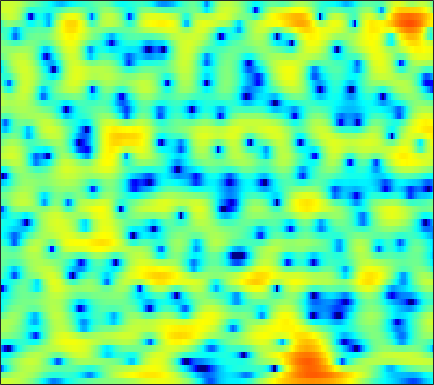

The table this chart was drawn from, first rows:
3.354, 3.4059, 3.4347, 3.4178, 3.3737, 3.2654, 3.0928, 2.9253, 2.6513, 2.3128, 1.9057, 1.551, 1.0105, 0.37635, -0.16525, -0.97947, -1.9156, -2.7049, -3.886, -5.2255, -6.7286, -7.9501, -9.633, -11.127
-0.4532, -0.1779, 0.2604, 0.7348, 1.085, 1.516, 1.878, 2.094, 2.3, 2.404, 2.4, 2.327, 2.134, 1.829, 1.53, 1.039, 0.4464, -0.06066, -0.8009, -1.59, -2.384, -2.946, -3.596, -4.075
-14.37, -10.6, -7.12, -4.635, -3.181, -1.63, -0.4137, 0.3218, 1.106, 1.694, 2.112, 2.322, 2.475, 2.5, 2.438, 2.259, 1.984, 1.72, 1.304, 0.8326, 0.3375, -0.03967, -0.5281, -0.9708
-4.316, -3.837, -3.071, -2.209, -1.537, -0.6486, 0.1897, 0.769, 1.459, 2.048, 2.527, 2.807, 3.068, 3.195, 3.195, 3.07, 2.794, 2.475, 1.882, 1.079, 0.02719, -0.9644, -2.63, -4.817
-6.553, -6.394, -6.085, -5.572, -5.036, -4.146, -3.139, -2.362, -1.36, -0.4432, 0.3659, 0.8895, 1.473, 1.917, 2.16, 2.369, 2.449, 2.419, 2.258, 1.968, 1.546, 1.148, 0.5313, -0.1255
-11.49, -13.76, -19.27, -36.55, -21.08, -13.69, -9.72, -7.66, -5.623, -4.12, -2.979, -2.314, -1.604, -1.049, -0.7014, -0.2915, 0.09052, 0.3658, 0.7257, 1.081, 1.418, 1.652, 1.945, 2.226
-4.352, -4.785, -5.264, -5.475, -5.417, -5.084, -4.599, -4.237, -3.856, -3.659, -3.682, -3.861, -4.295, -4.876, -5.308, -5.652, -5.427, -4.818, -3.592, -2.179, -0.7988, 0.1465, 1.262, 2.209
0.6317, 0.4875, 0.2742, 0.03679, -0.1535, -0.4277, -0.7573, -1.065, -1.588, -2.289, -3.232, -4.161, -5.778, -7.997, -10.28, -14.39, -16.38, -13.17, -8.675, -5.389, -2.938, -1.472, 0.1311, 1.401
1.972, 1.879, 1.713, 1.48, 1.258, 0.8872, 0.4163, -0.009426, -0.676, -1.47, -2.372, -3.099, -4.084, -4.997, -5.55, -5.975, -5.926, -5.568, -4.713, -3.562, -2.302, -1.375, -0.2284, 0.7586
1.713, 1.78, 1.837, 1.819, 1.742, 1.52, 1.144, 0.7504, 0.05397, -0.867, -2.024, -3.074, -4.755, -6.731, -8.282, -9.876, -9.798, -8.562, -6.359, -4.231, -2.393, -1.219, 0.08507, 1.097
-1.58, -0.8509, -0.02627, 0.5966, 0.923, 1.152, 1.161, 1.016, 0.6124, -0.04956, -0.9956, -1.92, -3.494, -5.47, -7.181, -9.146, -9.112, -7.621, -5.107, -2.868, -1.076, 0.007453, 1.152, 1.981
-6.391, -4.726, -3.098, -1.925, -1.264, -0.6295, -0.2222, -0.0507, 0.01677, -0.06957, -0.2929, -0.518, -0.8615, -1.206, -1.405, -1.503, -1.347, -1.079, -0.56, 0.07354, 0.7297, 1.19, 1.71, 2.083
-5.473, -4.91, -4.109, -3.315, -2.772, -2.112, -1.564, -1.232, -0.8945, -0.665, -0.54, -0.4906, -0.454, -0.4274, -0.3847, -0.2821, -0.1053, 0.0918, 0.4205, 0.7941, 1.188, 1.471, 1.796, 2.031
-6.538, -6.437, -5.848, -4.946, -4.216, -3.273, -2.469, -1.963, -1.439, -1.096, -0.9045, -0.8665, -0.9133, -1.024, -1.098, -1.156, -1.079, -0.878, -0.4157, 0.2004, 0.8789, 1.373, 1.952, 2.41
-21.41, -17.39, -10.92, -7.413, -5.656, -3.953, -2.753, -2.08, -1.425, -1.046, -0.9234, -1.046, -1.551, -2.49, -3.531, -5.252, -6.708, -6.651, -4.743, -2.24, -0.09609, 1.179, 2.471, 3.356
-5.803, -6.16, -5.975, -5.49, -5.088, -4.579, -4.012, -3.506, -2.751, -2.013, -1.503, -1.326, -1.48, -2.211, -3.206, -5.092, -7.107, -7.197, -4.631, -1.604, 0.7652, 2.094, 3.368, 4.133
-2.269, -3.109, -4.457, -6.197, -7.946, -11.21, -14.38, -13.23, -9.096, -5.766, -3.505, -2.304, -1.179, -0.4633, -0.1119, 0.2006, 0.5541, 0.9003, 1.482, 2.178, 2.852, 3.271, 3.657, 3.792
-1.616, -2.28, -3.403, -4.798, -6.047, -7.699, -8.657, -8.291, -6.656, -4.681, -2.895, -1.769, -0.5687, 0.3678, 0.9277, 1.479, 1.93, 2.216, 2.515, 2.734, 2.861, 2.895, 2.825, 2.62
-1.141, -1.408, -1.804, -2.219, -2.478, -2.696, -2.691, -2.524, -2.094, -1.478, -0.7888, -0.2444, 0.428, 0.9925, 1.337, 1.71, 1.927, 1.994, 1.987, 1.86, 1.646, 1.446, 1.146, 0.8333
-0.8369, -0.9146, -1.036, -1.162, -1.216, -1.235, -1.125, -0.9534, -0.5863, -0.09421, 0.4571, 0.8596, 1.361, 1.776, 1.989, 2.164, 2.136, 1.96, 1.532, 0.8653, -0.018, -0.7794, -1.749, -2.404
-1.187, -1.266, -1.55, -1.954, -2.282, -2.596, -2.593, -2.324, -1.64, -0.7415, 0.251, 0.9409, 1.757, 2.408, 2.761, 2.983, 2.947, 2.72, 2.058, 0.9096, -0.9326, -3.003, -7.456, -17.82
-3.619, -3.901, -4.827, -6.43, -8.187, -11.29, -13.88, -12.6, -8.828, -5.686, -3.356, -1.962, -0.4699, 0.6461, 1.318, 1.927, 2.272, 2.359, 2.202, 1.735, 0.9826, 0.2639, -0.7138, -1.281
-5.462, -5.858, -6.789, -8.232, -9.633, -11.8, -13.13, -12.66, -10.68, -8.489, -6.614, -5.401, -3.974, -2.713, -1.887, -0.8556, 0.01092, 0.5225, 1.069, 1.45, 1.705, 1.842, 1.998, 2.203
-4.923, -5.264, -5.811, -6.449, -6.976, -7.596, -8.105, -8.373, -8.646, -8.857, -8.867, -8.659, -7.958, -6.626, -5.394, -3.692, -2.116, -1.082, 0.09131, 1.042, 1.79, 2.251, 2.762, 3.168
-4.566, -4.855, -5.129, -5.324, -5.483, -5.747, -6.262, -6.847, -8.007, -9.954, -13.34, -18.11, -23.93, -13.69, -9.419, -5.666, -3.142, -1.652, -0.1063, 1.078, 1.994, 2.54, 3.122, 3.548
-7.925, -7.998, -7.014, -5.69, -4.834, -4.092, -3.769, -3.806, -4.185, -4.91, -5.9, -6.428, -6.461, -5.371, -4.202, -2.593, -1.203, -0.3193, 0.642, 1.42, 2.07, 2.489, 2.943, 3.29
-15.09, -13.66, -8.201, -4.729, -2.996, -1.427, -0.3824, 0.1201, 0.4758, 0.6353, 0.6737, 0.6702, 0.6751, 0.7002, 0.77, 0.7421, 0.6711, 0.5268, 0.2873, 0.1335, 0.2258, 0.5067, 1.072, 1.656
-2.074, -1.984, -1.381, -0.4852, 0.226, 1.121, 1.866, 2.312, 2.743, 2.984, 3.086, 3.033, 2.841, 2.434, 1.957, 1.069, -0.2843, -1.702, -4.354, -8.083, -10.46, -8.346, -4.65, -2.127
-1.083, -0.8818, -0.4809, 0.02951, 0.4658, 1.077, 1.615, 1.968, 2.36, 2.603, 2.691, 2.643, 2.418, 1.977, 1.455, 0.5456, -0.7915, -2.027, -4.085, -6.258, -7.25, -6.494, -4.533, -2.731
-3.568, -3.253, -2.715, -2.046, -1.489, -0.7246, -0.011, 0.4619, 0.9882, 1.38, 1.591, 1.661, 1.581, 1.37, 1.107, 0.6398, 0.08845, -0.3598, -0.9216, -1.321, -1.461, -1.378, -1.04, -0.5781
-8.251, -8.139, -7.29, -5.826, -4.622, -3.137, -1.839, -1.039, -0.2144, 0.3596, 0.7324, 0.878, 0.9426, 0.8678, 0.7722, 0.5623, 0.3756, 0.2195, 0.08533, 0.02832, 0.07993, 0.1889, 0.4085, 0.7052
-17.23, -31.42, -16.39, -9.639, -6.69, -4.018, -2.183, -1.196, -0.2846, 0.2645, 0.5387, 0.5769, 0.5072, 0.2989, 0.1066, -0.1244, -0.3349, -0.4017, -0.4063, -0.2948, -0.07168, 0.1682, 0.5519, 0.9918
-5.328, -5.499, -4.81, -3.396, -2.26, -0.8989, 0.1536, 0.6905, 1.08, 1.163, 0.9011, 0.5235, -0.1938, -1.072, -1.773, -2.519, -3.055, -3.149, -3.036, -2.66, -2.14, -1.661, -0.9094, -0.07794
0.9669, 1.106, 1.427, 1.835, 2.149, 2.518, 2.707, 2.72, 2.488, 1.93, 0.9581, -0.04782, -1.962, -4.426, -6.893, -10.52, -12.14, -11.23, -9.438, -8.284, -7.613, -7.133, -5.907, -4.036
2.457, 2.809, 3.209, 3.504, 3.667, 3.745, 3.623, 3.394, 2.876, 2.026, 0.8489, -0.3471, -2.36, -5.024, -7.602, -11.36, -13.42, -12.69, -11.51, -11.89, -14.8, -21.31, -20.84, -10.36
1.317, 1.951, 2.591, 3.032, 3.22, 3.282, 3.163, 2.904, 2.373, 1.621, 0.695, -0.1012, -1.233, -2.472, -3.306, -4.343, -4.991, -5.381, -5.676, -5.987, -6.265, -6.248, -5.531, -4.063
-0.6349, 0.1044, 0.8483, 1.374, 1.603, 1.73, 1.623, 1.383, 0.8386, 0.08114, -0.8491, -1.536, -2.328, -2.801, -2.843, -2.686, -2.34, -2.004, -1.6, -1.171, -0.7581, -0.4128, 0.06215, 0.5587
-2.635, -2.269, -1.799, -1.32, -0.9347, -0.5258, -0.4265, -0.5633, -1.205, -2.402, -4.365, -6.395, -9.269, -9.446, -7.492, -4.508, -2.314, -0.9942, 0.3142, 1.285, 2.011, 2.418, 2.808, 3.024
-6.555, -7.877, -8.682, -7.269, -5.559, -3.616, -2.359, -1.926, -1.968, -2.759, -4.359, -6.066, -8.682, -8.665, -6.483, -3.494, -1.133, 0.1956, 1.565, 2.528, 3.176, 3.488, 3.709, 3.726
-7.5, -10.36, -13.16, -9.986, -7.021, -4.227, -2.373, -1.54, -0.8783, -0.681, -0.7276, -0.8087, -0.8878, -0.6482, -0.276, 0.4073, 1.196, 1.715, 2.316, 2.744, 2.976, 3.027, 2.928, 2.638
-1.706, -2.178, -2.428, -2.186, -1.732, -1.004, -0.277, 0.193, 0.6757, 0.9978, 1.199, 1.28, 1.39, 1.474, 1.523, 1.627, 1.728, 1.771, 1.792, 1.734, 1.579, 1.381, 0.9791, 0.3804
1.235, 1.018, 0.8534, 0.8452, 0.913, 1.108, 1.327, 1.509, 1.712, 1.862, 1.918, 1.897, 1.809, 1.616, 1.434, 1.122, 0.734, 0.4502, 0.05002, -0.3306, -0.6841, -0.9559, -1.378, -1.948
2.443, 2.207, 1.958, 1.823, 1.797, 1.863, 2.006, 2.126, 2.272, 2.345, 2.31, 2.2, 1.869, 1.365, 0.8693, 0.01051, -1.009, -1.841, -2.892, -3.681, -4.03, -4.019, -3.802, -3.593
2.371, 1.873, 1.316, 0.9853, 0.9608, 1.178, 1.633, 2.015, 2.484, 2.808, 2.929, 2.847, 2.473, 1.763, 0.9575, -0.5237, -2.568, -4.663, -8.387, -12.67, -12.25, -9.447, -6.427, -4.418
0.2321, -1.123, -3.121, -4.698, -4.754, -3.175, -1.057, 0.3502, 1.821, 2.823, 3.376, 3.502, 3.351, 2.778, 2.047, 0.6953, -1.209, -2.964, -5.781, -8.214, -8.289, -6.949, -4.843, -3.125
-2.647, -4.356, -7.7, -12.79, -13.22, -7.552, -3.296, -1.102, 0.9859, 2.328, 3.135, 3.443, 3.488, 3.169, 2.723, 1.873, 0.8054, -0.08817, -1.237, -2.201, -2.826, -3.028, -3.007, -2.686
-3.997, -3.963, -3.866, -3.498, -2.936, -1.745, -0.3597, 0.7052, 1.882, 2.785, 3.357, 3.586, 3.588, 3.303, 2.934, 2.213, 1.31, 0.5219, -0.6183, -1.835, -3.101, -4.054, -5.354, -6.411
-6.841, -4.857, -2.889, -1.365, -0.4203, 0.7152, 1.703, 2.335, 3.019, 3.528, 3.795, 3.824, 3.663, 3.245, 2.756, 1.901, 0.8044, -0.1378, -1.58, -3.225, -5.086, -6.75, -9.587, -14.28
-5.176, -3.512, -1.643, -0.1866, 0.7016, 1.667, 2.438, 2.864, 3.312, 3.571, 3.63, 3.507, 3.179, 2.597, 1.957, 0.8593, -0.5343, -1.774, -3.661, -5.74, -7.634, -8.802, -9.739, -10.02
-1.194, -0.6227, 0.1396, 0.8346, 1.317, 1.861, 2.309, 2.564, 2.844, 2.941, 2.91, 2.769, 2.396, 1.776, 1.1, -0.08296, -1.671, -3.273, -6.068, -10.03, -16.33, -20.68, -14.75, -10.09
0.3145, 0.4126, 0.5096, 0.6038, 0.6642, 0.7537, 0.8621, 1.006, 1.156, 1.328, 1.424, 1.454, 1.299, 0.9251, 0.5158, -0.2855, -1.45, -2.482, -4.239, -6.269, -8.056, -8.576, -7.575, -5.548
-0.2554, -0.523, -0.9479, -1.477, -1.947, -2.534, -2.905, -2.916, -2.595, -1.911, -1.23, -0.8148, -0.4075, -0.2275, -0.2211, -0.4205, -0.7889, -1.143, -1.61, -2.022, -2.24, -2.165, -1.736, -0.9931
-1.914, -2.281, -3.022, -4.335, -5.784, -8.674, -12.14, -12.97, -9.599, -6.472, -4.27, -3.19, -2.134, -1.465, -1.201, -0.9923, -0.8626, -0.9039, -0.9247, -0.9009, -0.7838, -0.5712, -0.1186, 0.5524
-3.865, -3.224, -3.063, -3.719, -4.745, -6.906, -9.294, -9.786, -7.951, -5.715, -4.196, -3.404, -2.851, -2.514, -2.321, -2.057, -1.864, -1.735, -1.764, -1.884, -1.957, -1.923, -1.497, -0.5511
-3.177, -1.406, -0.1017, 0.4327, 0.4077, 0.1612, -0.2747, -0.6483, -0.9794, -1.483, -2.253, -3.055, -4.5, -5.83, -6.02, -5.332, -4.418, -3.821, -3.74, -4.571, -6.461, -8.565, -10.06, -6.748
1.716, 2.293, 2.924, 3.283, 3.357, 3.216, 2.834, 2.41, 1.516, 0.2135, -1.668, -3.781, -7.972, -15.97, -19.71, -10.9, -7.012, -5.679, -5.019, -5.477, -7.017, -8.614, -9.447, -7.176
3.28, 3.482, 3.694, 3.791, 3.8, 3.626, 3.275, 2.89, 2.142, 1.14, -0.1211, -1.226, -2.725, -3.991, -4.475, -4.541, -4.204, -4.045, -3.988, -4.161, -4.466, -4.689, -4.813, -4.673
2.97, 3.126, 3.297, 3.412, 3.44, 3.399, 3.225, 2.981, 2.581, 2.042, 1.386, 0.8628, 0.1538, -0.5054, -0.9459, -1.452, -1.906, -2.219, -2.7, -3.264, -3.879, -4.37, -5.135, -5.955
